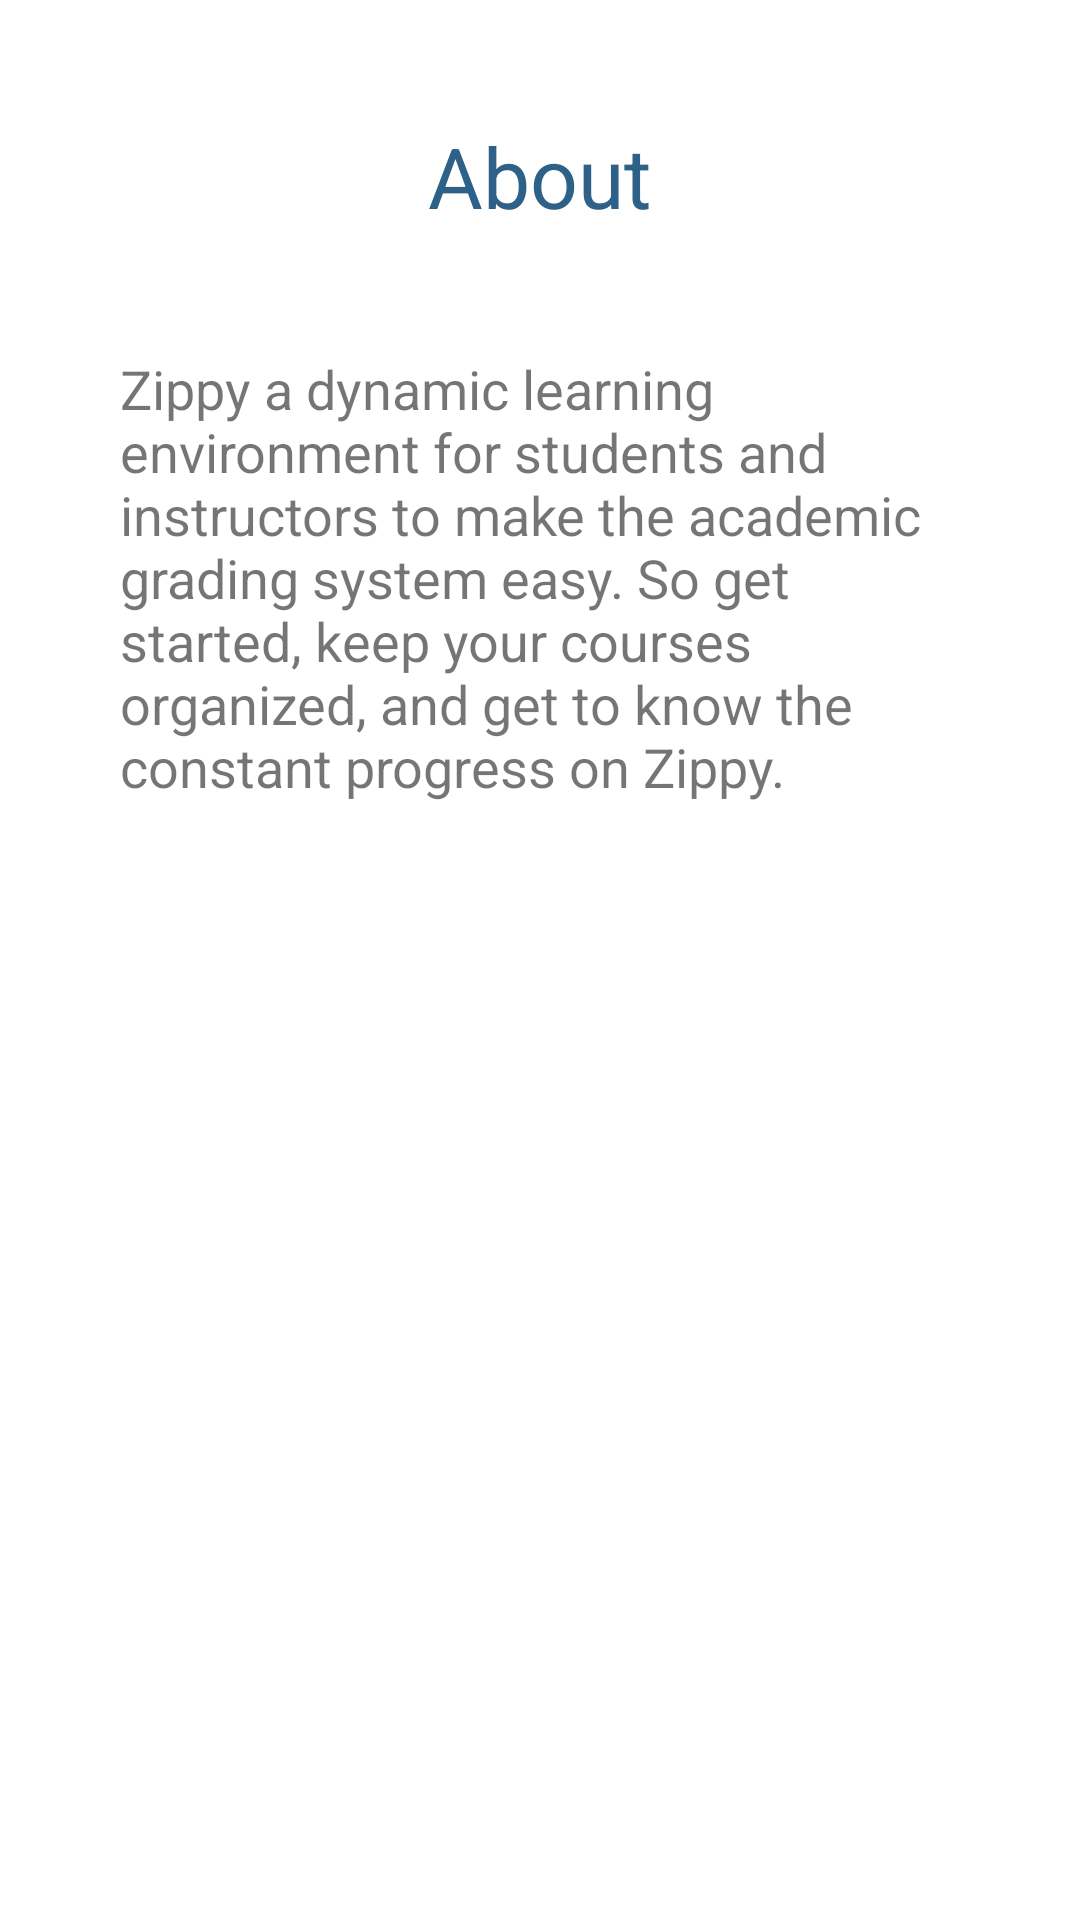

Here is an Android app screen rendered from its layout file. Give the layout XML and the strings, colors and styles it references.
<!-- AndroidManifest.xml: application theme Theme.Zippy -->
<!-- res/layout/activity_about.xml -->
<?xml version="1.0" encoding="utf-8"?>
<androidx.constraintlayout.widget.ConstraintLayout
    xmlns:android="http://schemas.android.com/apk/res/android"
    xmlns:tools="http://schemas.android.com/tools"
    xmlns:app="http://schemas.android.com/apk/res-auto"
    android:layout_width="match_parent"
    android:layout_height="match_parent"
    tools:context=".ui.extras.AboutActivity">

    <androidx.core.widget.NestedScrollView
        android:id="@+id/nestedScrollView"
        android:layout_width="match_parent"
        android:layout_height="match_parent"
        app:layout_constraintBottom_toBottomOf="parent"
        app:layout_constraintEnd_toEndOf="parent"
        app:layout_constraintStart_toStartOf="parent">

        <LinearLayout
            android:layout_width="match_parent"
            android:layout_height="match_parent"
            android:orientation="vertical"
            android:padding="10dp">

            <ImageButton
                android:id="@+id/backarrow"
                android:layout_width="wrap_content"
                android:layout_height="wrap_content"
                android:backgroundTint="@color/white"
                android:src="@drawable/ic_baseline_arrow_back_24" />

            <TextView
                android:id="@+id/txtviewabout"
                style="@style/Widget.AppCompat.TextView"
                android:layout_width="wrap_content"
                android:layout_height="wrap_content"
                android:layout_gravity="center_horizontal"
                android:layout_marginTop="10dp"
                android:layout_marginBottom="10dp"
                android:text="@string/str_about"
                android:textAlignment="center"
                android:textColor="@color/titleColor"
                android:textSize="@dimen/title" />

            <TextView
                android:id="@+id/txtviewaboutdetails"
                style="@style/Widget.AppCompat.TextView"
                android:layout_width="wrap_content"
                android:layout_height="wrap_content"
                android:layout_gravity="center_horizontal"
                android:padding="30dp"
                android:text="@string/str_about_details"
                android:textSize="@dimen/little_title" />

        </LinearLayout>
    </androidx.core.widget.NestedScrollView>

  </androidx.constraintlayout.widget.ConstraintLayout>
<!-- resources referenced by this layout -->
<resources>
  <color name="titleColor">#2D6187</color>
  <color name="white">#FFFFFFFF</color>
  <dimen name="little_title">18sp</dimen>
  <dimen name="title">28sp</dimen>
  <string name="str_about">About</string>
  <string name="str_about_details">Zippy a dynamic learning environment for students and instructors to make the academic grading system easy. So get started, keep your courses organized, and get to know the constant progress on Zippy.</string>
  <style name="Theme.Zippy" parent="Theme.MaterialComponents.Light.NoActionBar">
          
          <item name="colorPrimary">@color/purple_500</item>
          <item name="colorPrimaryVariant">@color/white</item>
          <item name="colorOnPrimary">@color/white</item>
          
          <item name="colorSecondary">@color/teal_200</item>
          <item name="colorSecondaryVariant">@color/teal_700</item>
          <item name="colorOnSecondary">@color/black</item>
          
          <item name="android:statusBarColor" tools:targetApi="l">?attr/colorPrimaryVariant</item>
      </style>
  <color name="purple_500">#FF6200EE</color>
  <color name="teal_200">#FF03DAC5</color>
  <color name="teal_700">#FF018786</color>
  <color name="black">#FF000000</color>
</resources>
